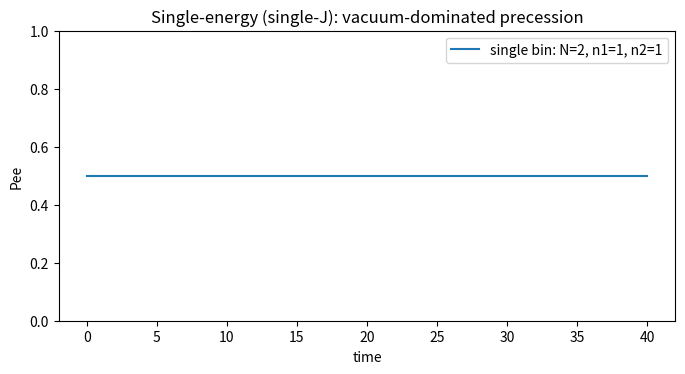

Generate this figure with matplotlib:
#!/usr/bin/env python3
# -*- coding: utf-8 -*-
"""
Dicke-state solver for collective neutrino oscillations (vacuum + ν–ν)
=====================================================================

Single-energy homogeneous gas ("single-J"): all pairs have identical coupling.
In the fully symmetric Dicke subspace.

Conventions
-----------
- Flavor isospin with ħ=1.
- Vacuum "magnetic field" B = (sin 2θ_v, 0, -cos 2θ_v).
- Hamiltonian (single-angle equal coupling):
    H = ω (B·J) + μ J^2
  If starting from Σ_{i<j} σ_i·σ_j, absorb factors of 4 into μ (since σ = 2J).

API
---
- spin_matrices(S): returns (Jx, Jy, Jz) for spin S in the Dicke |m> basis.
- build_single_bin_hamiltonian(N, omega, theta_v, mu): single-energy case.
- dicke_basis_vector(S, m): |S, m> basis vector (m=-S...S) in the Dicke basis.
- evolve_times(H, psi0, t_grid): exact evolution using spectral decomposition.
- bin_observables(states, Jz_list, S_list): returns ⟨Jz⟩ and P_ee(t).

Example usage is provided under __main__.
"""

import numpy as np
import matplotlib.pyplot as plt

# ---------- Spin algebra (Dicke basis) ----------

def spin_matrices(S: float):
    """Return (Jx, Jy, Jz) for spin-S in |m> basis, m=-S,-S+1,...,S (ħ=1)."""
    d = int(2 * S + 1) # dimension of the Dicke space
    m_vals = np.arange(-S, S + 1, 1, dtype=float) # m values given by -N / 2, ..., N / 2

    # Construct the raising and lowering operators Jp and Jm
    Jp = np.zeros((d, d), dtype=complex)
    Jm = np.zeros((d, d), dtype=complex)
    for i, m in enumerate(m_vals):
        jplus = S * (S + 1) - m * (m + 1) # jplus = S(S+1) - m(m+1)
        if i + 1 < d and jplus > 0:
            Jp[i + 1, i] = np.sqrt(jplus)
        jminus = S * (S + 1) - m * (m - 1) # jminus = S(S+1) - m(m-1)
        if i - 1 >= 0 and jminus > 0:
            Jm[i - 1, i] = np.sqrt(jminus)

    # Construct the x and y operators
    Jx = 0.5 * (Jp + Jm)
    Jy = -0.5j * (Jp - Jm)
    Jz = np.diag(m_vals)
    return Jx, Jy, Jz

def dicke_basis_vector(S: float, m: float):
    """Return |S,m> in the Dicke basis (m integer/half-integer, -S <= m <= S)."""
    # In reality, this is just a vector with a 1 in the m-th position and 0s elsewhere
    d = int(2 * S + 1) # dimension of the Dicke space
    idx = int(m + S)  # m=-S maps to 0, m=S maps to 2S
    v = np.zeros((d,), dtype=complex)
    v[idx] = 1.0 # set the m-th element to 1
    return v

# ---------- Hamiltonians ----------

def build_single_bin_hamiltonian(N: int, omega: float, theta_v: float, mu: float):
    """
    Single-energy homogeneous gas (all-to-all equal coupling).
    In the fully symmetric S=N/2 Dicke subspace,
    """
    S = N / 2.0 # N neutrino system, total spin S = N / 2
    Jx, Jy, Jz = spin_matrices(S)

    # define the vacuum oscillation values
    Bx = np.sin(2 * theta_v)
    Bz = -np.cos(2 * theta_v)
    H_vac = omega * (Bx * Jx + Bz * Jz)

    # define the interaction term
    J2 = Jx @ Jx + Jy @ Jy + Jz @ Jz
    H_int = mu * J2

    H = H_vac + H_int
    return H, (Jx, Jy, Jz), [S], [int(2*S+1)]

# ---------- Evolution & observables ----------

def evolve_times(H, psi0, t_grid):
    """Exact unitary evolution |ψ(t)> via spectral decomposition (Hermitian H)."""
    evals, evecs = np.linalg.eigh(H)
    coeff0 = evecs.conj().T @ psi0
    states = []
    for t in t_grid:
        psi_t = evecs @ (np.exp(-1j * evals * t) * coeff0)
        states.append(psi_t)
    return np.stack(states, axis=0)

def bin_observables(states, Jz_list, S_list):
    """
    For single bin: P_ee(t) = 1/2 * (1 + ⟨Jz⟩ / S).
    Jz_list should be a 1-tuple (Jz,).
    """
    if isinstance(Jz_list, tuple) and len(Jz_list) == 3:
        # Single bin case we passed (Jx, Jy, Jz)
        Jz_list = [Jz_list[2]]
    T = states.shape[0]
    K = len(S_list)
    Jz_t = np.zeros((T, K), dtype=float)
    Pee_t = np.zeros((T, K), dtype=float)
    for ti in range(T):
        psi = states[ti]
        for a in range(K):
            Jz = Jz_list[a]
            jz = np.vdot(psi, Jz @ psi).real
            Jz_t[ti, a] = jz
            Pee_t[ti, a] = 0.5 * (1.0 + jz / S_list[a])
    return Jz_t, Pee_t

# ---------- Helpers to build initial states from (n1, n2) ----------

def single_bin_initial_state(n1: int, n2: int):
    """
    Build the symmetric Dicke state for one bin with n1 ν_e (spin-up) and n2 ν_μ (spin-down).
    That's |S=N/2, m=(n1-n2)/2> in the symmetric subspace.
    """
    N = n1 + n2
    S = N / 2.0
    m = (n1 - n2) / 2.0
    v = dicke_basis_vector(S, m)
    return v, S

# ---------- Demos ----------

def demo_single_bin(n1=12, n2=4, omega=1.0, theta_v=0.15, mu=0.5,
                    t_max=40.0, T=400, make_plot=True):
    psi0, S = single_bin_initial_state(n1, n2)
    H, (Jx, Jy, Jz), S_list, dims = build_single_bin_hamiltonian(N=int(2*S),
                                                                 omega=omega,
                                                                 theta_v=theta_v,
                                                                 mu=mu)
    t_grid = np.linspace(0.0, t_max, T)
    states = evolve_times(H, psi0, t_grid)
    _, Pee_t = bin_observables(states, (Jx, Jy, Jz), S_list)
    if make_plot:
        plt.figure(figsize=(7,4))
        plt.plot(t_grid, Pee_t[:,0], label=f'single bin: N={int(2*S)}, n1={n1}, n2={n2}')
        plt.xlabel('time')
        plt.ylabel('Pee')
        plt.title('Single-energy (single-J): vacuum-dominated precession')
        plt.legend()
        plt.tight_layout()
        plt.ylim(0, 1)
        plt.show()
    return t_grid, Pee_t

if __name__ == "__main__":
    # Example: single-energy homogeneous gas (one Dicke spin)
    # Expect vacuum-like precession; μ adds only a phase in symmetric subspace.
    demo_single_bin(n1=1, n2=1, omega=1.0, theta_v=np.pi/2 - 0.2, mu=5.0)
